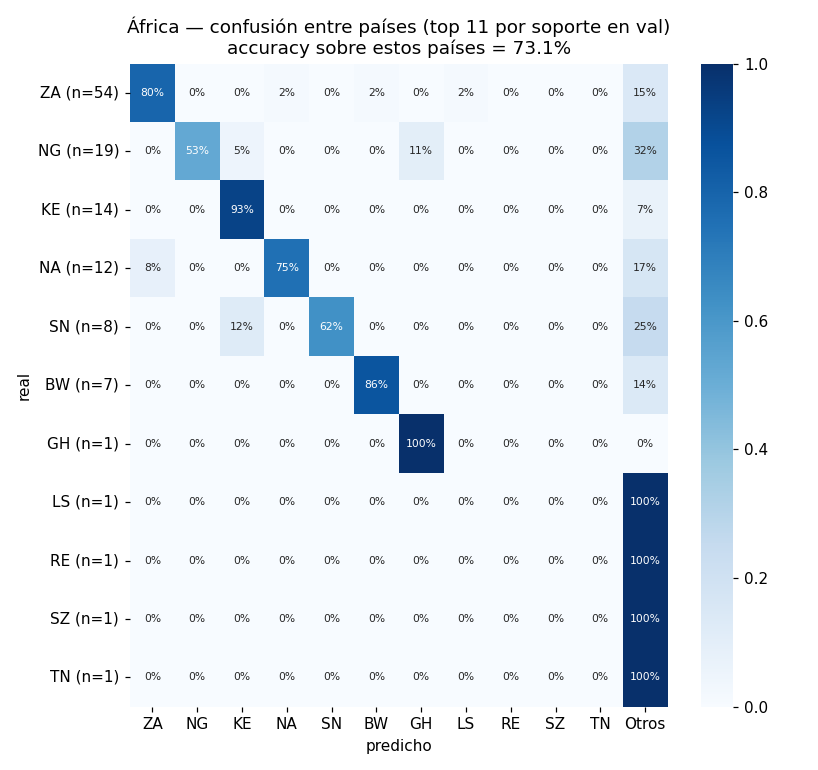

Values plotted in this chart, from the file beside it:
, ZA, NG, KE, NA, SN, BW, GH, LS, RE, SZ, TN, Otros
ZA, 43.0, 0.0, 0.0, 1.0, 0.0, 1.0, 0.0, 1.0, 0.0, 0.0, 0.0, 8.0
NG, 0.0, 10.0, 1.0, 0.0, 0.0, 0.0, 2.0, 0.0, 0.0, 0.0, 0.0, 6.0
KE, 0.0, 0.0, 13.0, 0.0, 0.0, 0.0, 0.0, 0.0, 0.0, 0.0, 0.0, 1.0
NA, 1.0, 0.0, 0.0, 9.0, 0.0, 0.0, 0.0, 0.0, 0.0, 0.0, 0.0, 2.0
SN, 0.0, 0.0, 1.0, 0.0, 5.0, 0.0, 0.0, 0.0, 0.0, 0.0, 0.0, 2.0
BW, 0.0, 0.0, 0.0, 0.0, 0.0, 6.0, 0.0, 0.0, 0.0, 0.0, 0.0, 1.0
GH, 0.0, 0.0, 0.0, 0.0, 0.0, 0.0, 1.0, 0.0, 0.0, 0.0, 0.0, 0.0
LS, 0.0, 0.0, 0.0, 0.0, 0.0, 0.0, 0.0, 0.0, 0.0, 0.0, 0.0, 1.0
RE, 0.0, 0.0, 0.0, 0.0, 0.0, 0.0, 0.0, 0.0, 0.0, 0.0, 0.0, 1.0
SZ, 0.0, 0.0, 0.0, 0.0, 0.0, 0.0, 0.0, 0.0, 0.0, 0.0, 0.0, 1.0
TN, 0.0, 0.0, 0.0, 0.0, 0.0, 0.0, 0.0, 0.0, 0.0, 0.0, 0.0, 1.0
